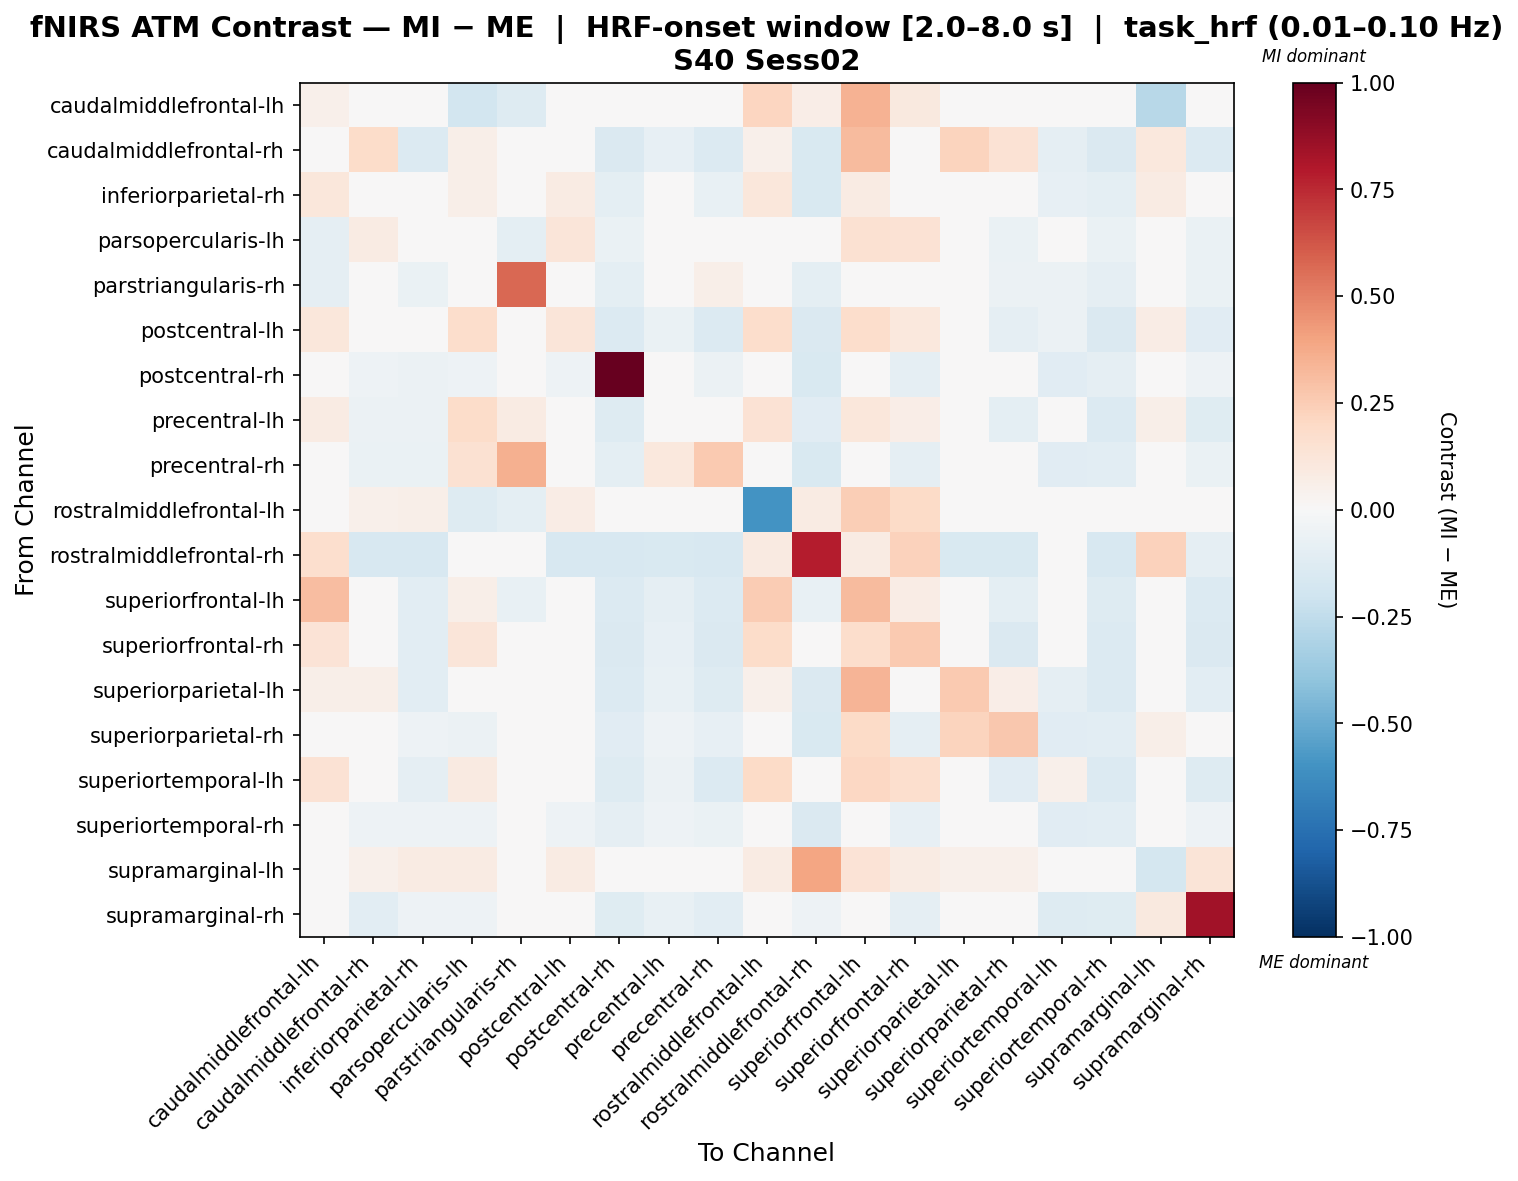

Source data for this figure (header and first rows):
, caudalmiddlefrontal-lh, caudalmiddlefrontal-rh, inferiorparietal-rh, parsopercularis-lh, parstriangularis-rh, postcentral-lh, postcentral-rh, precentral-lh, precentral-rh, rostralmiddlefrontal-lh, rostralmiddlefrontal-rh, superiorfrontal-lh, superiorfrontal-rh, superiorparietal-lh, superiorparietal-rh, superiortemporal-lh, superiortemporal-rh, supramarginal-lh, supramarginal-rh
caudalmiddlefrontal-lh, 0.05072, -0.02832, 0.01282, -0.1873, -0.1274, -0.0155, -0.02832, -0.007303, -0.02832, 0.2178, 0.06768, 0.3496, 0.1011, -0.04978, -0.02832, 0.004631, 0.0, -0.2754, -0.02832
caudalmiddlefrontal-rh, -0.002412, 0.1813, -0.1378, 0.05525, -0.02428, -0.008195, -0.1444, -0.08273, -0.1402, 0.05452, -0.1505, 0.3135, -0.01474, 0.2225, 0.1455, -0.09122, -0.1445, 0.1038, -0.1354
inferiorparietal-rh, 0.1109, -0.04765, 0.04912, 0.05951, -0.02487, 0.08109, -0.09615, -0.01098, -0.07132, 0.1133, -0.1485, 0.0845, 0.02699, 0.006014, 0.01297, -0.08117, -0.09869, 0.0826, -0.04765
parsopercularis-lh, -0.08795, 0.08229, -0.004434, 0.00703, -0.09695, 0.1184, -0.06985, -0.007399, -0.02624, 0.01999, -0.02624, 0.1543, 0.1466, 0.002315, -0.06985, -0.04588, -0.06985, 0.04361, -0.06985
parstriangularis-rh, -0.08762, -0.02433, -0.06839, 0.04527, 0.5732, -0.01318, -0.09902, 0.02335, 0.05654, -0.0118, -0.09902, -0.02741, 0.009582, -0.001115, -0.06115, -0.05737, -0.0892, 0.0, -0.06839
postcentral-lh, 0.1159, -0.02328, -0.006296, 0.173, 0.002663, 0.1241, -0.138, -0.06639, -0.1363, 0.1722, -0.1468, 0.1726, 0.1073, -0.01837, -0.09263, -0.05706, -0.1406, 0.0715, -0.1135
postcentral-rh, -0.002402, -0.05407, -0.05647, -0.05439, -0.04991, -0.05167, 1.0, -0.04446, -0.05887, 0.0, -0.151, -0.04613, -0.08773, -0.04658, -0.04185, -0.1099, -0.09041, 0.0, -0.05407
precentral-lh, 0.08313, -0.05542, -0.06138, 0.1834, 0.0814, 0.02443, -0.1309, 0.02816, -0.03915, 0.148, -0.1168, 0.11, 0.06765, -0.03807, -0.09482, 0.01231, -0.1405, 0.05894, -0.1203
precentral-rh, -0.002396, -0.06468, -0.06707, 0.1515, 0.3519, -0.03262, -0.09674, 0.1085, 0.2616, 0.0, -0.1489, -0.0456, -0.08646, -0.02538, -0.02059, -0.112, -0.1064, 0.0, -0.06468
rostralmiddlefrontal-lh, 0.02995, 0.05337, 0.05894, -0.129, -0.101, 0.07037, 0.0, 0.01935, 0.0, -0.5975, 0.07858, 0.2465, 0.1882, 0.01144, 0.0, 0.03151, 0.0, 0.03929, 0.0
rostralmiddlefrontal-rh, 0.1702, -0.1629, -0.1629, -0.0145, -0.03348, -0.1629, -0.1605, -0.1551, -0.1629, 0.09308, 0.7873, 0.08428, 0.228, -0.153, -0.1555, -0.02234, -0.1577, 0.2324, -0.09143
superiorfrontal-lh, 0.3124, -0.0208, -0.1038, 0.06241, -0.07104, -0.01939, -0.1393, -0.09135, -0.1393, 0.2524, -0.07413, 0.3182, 0.07073, -0.007534, -0.09784, -0.01898, -0.1289, 0.03555, -0.1393
superiorfrontal-rh, 0.1348, -0.03257, -0.1038, 0.12, 0.04066, 0.003699, -0.148, -0.08142, -0.148, 0.1829, 0.02498, 0.1772, 0.2638, -0.0405, -0.148, 0.01698, -0.1401, 0.02543, -0.148
superiorparietal-lh, 0.05904, 0.05989, -0.107, 0.03116, 0.02258, 0.008766, -0.1394, -0.07239, -0.132, 0.05107, -0.1473, 0.339, -0.0162, 0.2602, 0.06846, -0.08941, -0.1371, 0.04543, -0.1047
superiorparietal-rh, -0.002489, 0.0368, -0.05407, -0.05698, 0.001471, -0.002145, -0.1103, -0.05092, -0.08435, 0.0, -0.1548, 0.1943, -0.09143, 0.2194, 0.2669, -0.1164, -0.1053, 0.06057, 0.04978
superiortemporal-lh, 0.1474, -0.04367, -0.09134, 0.0877, 0.0009827, -0.01098, -0.1269, -0.06104, -0.1347, 0.1922, -0.01325, 0.2102, 0.1717, -0.04259, -0.1133, 0.05079, -0.1347, 0.03804, -0.1265
superiortemporal-rh, 0.0, -0.05146, -0.05406, -0.05295, -0.04569, -0.05126, -0.088, -0.05367, -0.06629, 0.0, -0.1477, -0.04027, -0.08236, -0.04443, -0.03903, -0.1137, -0.108, 0.0, -0.05146
supramarginal-lh, -0.01525, 0.05032, 0.08387, 0.08387, 0.0, 0.08387, 0.0, 0.01677, 0.0, 0.08387, 0.3965, 0.1342, 0.08387, 0.05032, 0.05032, 0.03355, 0.0, -0.1779, 0.1322
supramarginal-rh, -0.00237, -0.1034, -0.05384, -0.05354, 0.03561, -0.03241, -0.1225, -0.07722, -0.1082, 0.0, -0.05322, -0.04548, -0.08647, -0.02498, 0.03709, -0.1251, -0.1226, 0.09564, 0.8429
